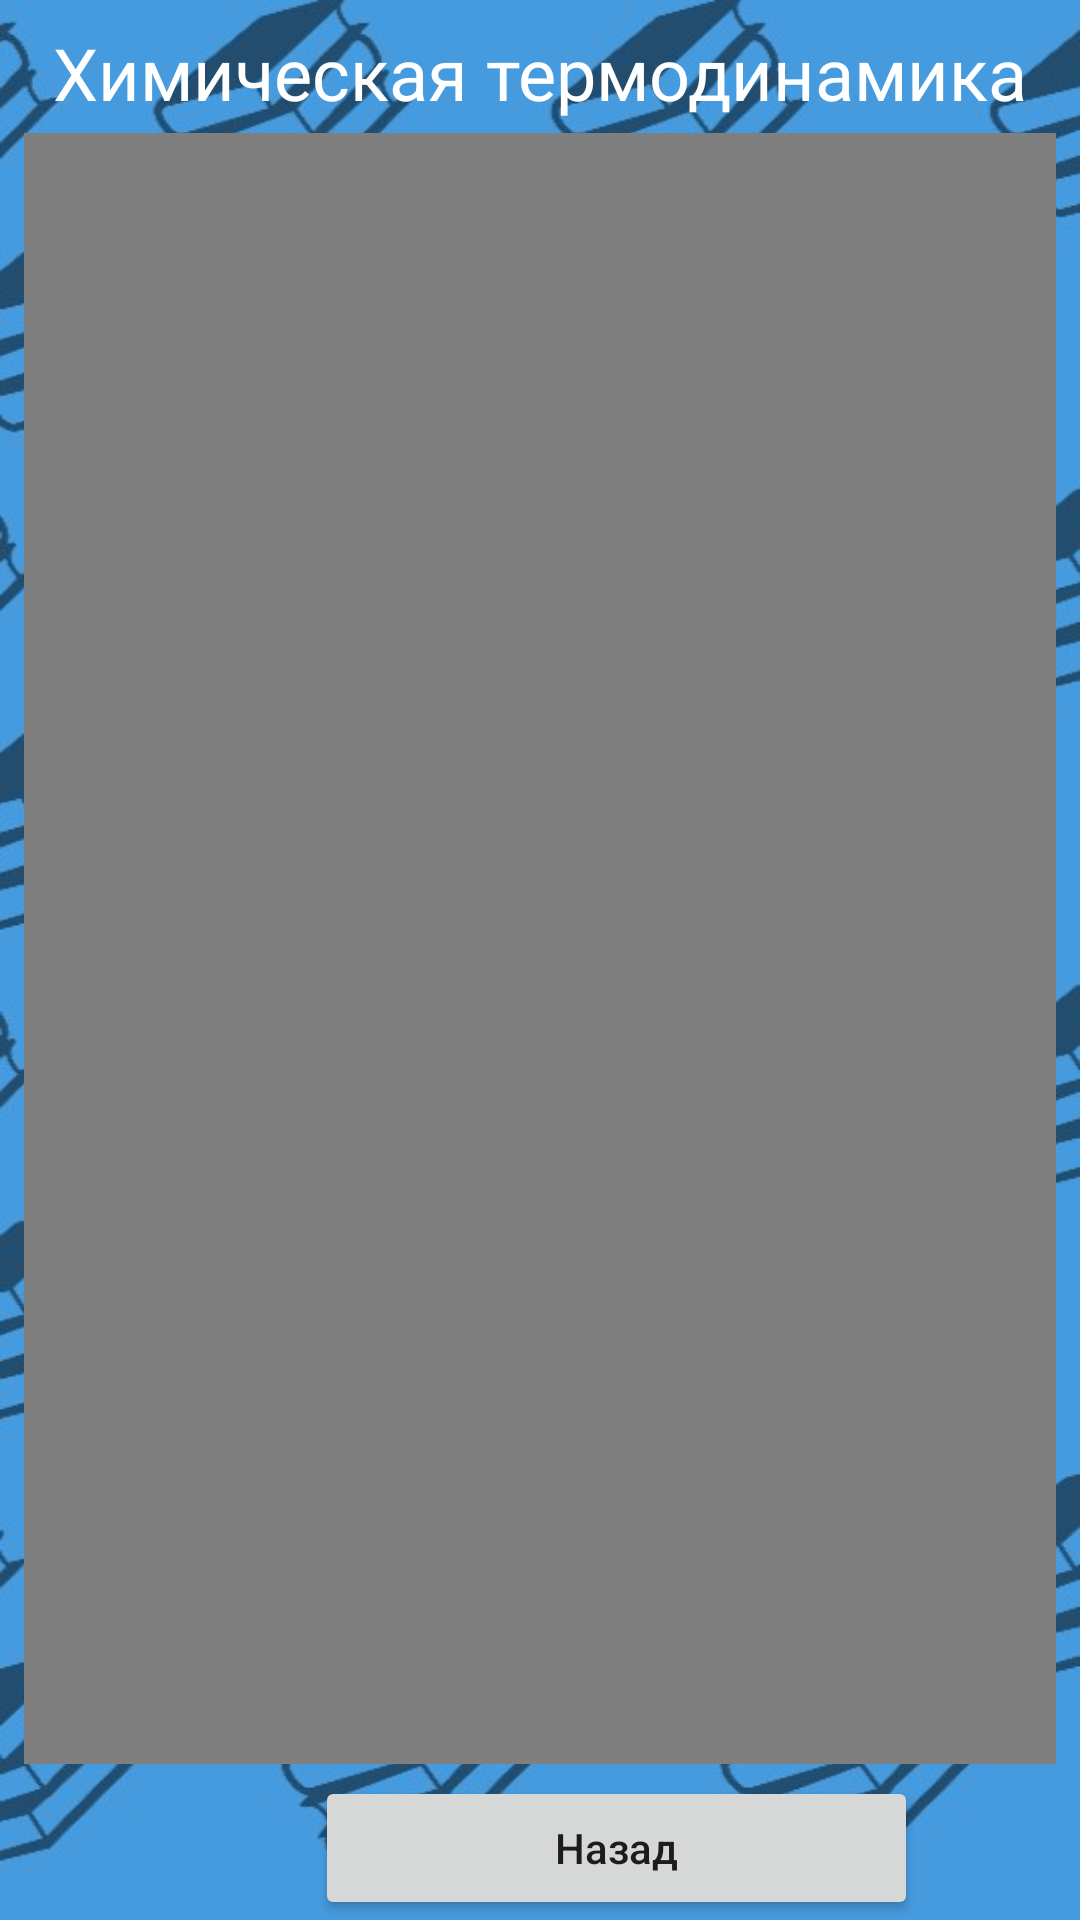

Layout XML and referenced resources for this Android screen:
<!-- AndroidManifest.xml: application theme Theme.SubLRN -->
<!-- res/layout/activity_tchem3.xml -->
<?xml version="1.0" encoding="utf-8"?>
<androidx.constraintlayout.widget.ConstraintLayout xmlns:android="http://schemas.android.com/apk/res/android"
    xmlns:app="http://schemas.android.com/apk/res-auto"
    xmlns:tools="http://schemas.android.com/tools"
    android:layout_width="match_parent"
    android:background="@drawable/bgcut"
    android:layout_height="match_parent"
    tools:context=".TChem3">

    <Button
        android:id="@+id/backtchem3"
        android:layout_width="201dp"
        android:layout_height="wrap_content"
        android:layout_marginStart="105dp"
        android:layout_marginEnd="105dp"
        android:text="Назад"
        android:textAllCaps="false"
        app:layout_constraintBottom_toBottomOf="parent"
        app:layout_constraintEnd_toEndOf="parent"
        app:layout_constraintHorizontal_bias="0.0"
        app:layout_constraintStart_toStartOf="parent" />

    <TextView
        android:id="@+id/texttheme43"
        android:layout_width="wrap_content"
        android:layout_height="wrap_content"
        android:layout_marginTop="8dp"
        android:text="Химическая термодинамика"
        android:textColor="#FFFFFF"
        android:textSize="24sp"
        app:layout_constraintEnd_toEndOf="parent"
        app:layout_constraintStart_toStartOf="parent"
        app:layout_constraintTop_toTopOf="parent" />

    <LinearLayout
        android:layout_width="0dp"
        android:layout_height="0dp"
        android:layout_marginStart="8dp"
        android:layout_marginTop="4dp"
        android:layout_marginEnd="8dp"
        android:layout_marginBottom="4dp"
        android:orientation="vertical"
        app:layout_constraintBottom_toTopOf="@+id/backtchem3"
        app:layout_constraintEnd_toEndOf="parent"
        app:layout_constraintStart_toStartOf="parent"
        app:layout_constraintTop_toBottomOf="@+id/texttheme43">

        <FrameLayout
            android:layout_width="match_parent"
            android:layout_height="wrap_content"
            app:layout_constraintBottom_toTopOf="parent"
            app:layout_constraintEnd_toEndOf="parent"
            app:layout_constraintStart_toStartOf="parent"
            app:layout_constraintTop_toBottomOf="parent">

            <VideoView
                android:id="@+id/videoView43"
                android:layout_width="match_parent"
                android:layout_height="wrap_content" />
        </FrameLayout>

        <ScrollView
            android:layout_width="match_parent"
            android:layout_height="match_parent">

            <LinearLayout
                android:layout_width="match_parent"
                android:layout_height="wrap_content"
                android:background="#AE000000"
                android:orientation="vertical">

                <TextView
                    android:id="@+id/textView"
                    android:layout_width="match_parent"
                    android:layout_height="wrap_content"
                    android:text="Химическая термодинамика - это область химии, которая изучает энергетические аспекты химических реакций. Сейчас мы рассмотрим основные понятия и принципы химической термодинамики, чтобы помочь вам понять энергию в химических процессах."
                    android:textColor="#FFFFFF"
                    android:textSize="20sp" />

                <TextView
                    android:id="@+id/textView18"
                    android:layout_width="match_parent"
                    android:layout_height="wrap_content"
                    android:textColor="#FFFFFF"
                    android:textSize="20sp" />

                <TextView
                    android:id="@+id/textView2"
                    android:layout_width="match_parent"
                    android:layout_height="wrap_content"
                    android:text="Энергия и ее формы:"
                    android:textColor="#FFFFFF"
                    android:textSize="24sp" />

                <TextView
                    android:id="@+id/textView3"
                    android:layout_width="match_parent"
                    android:layout_height="wrap_content"
                    android:text="• Кинетическая и потенциальная энергия: Кинетическая энергия связана с движением частиц, а потенциальная энергия связана с их положением или взаимодействием."
                    android:textColor="#FFFFFF"
                    android:textSize="20sp" />

                <TextView
                    android:id="@+id/textView399"
                    android:layout_width="match_parent"
                    android:layout_height="wrap_content"
                    android:text="• Внутренняя энергия: Внутренняя энергия - это общая энергия системы, включая кинетическую и потенциальную энергию ее частиц."
                    android:textColor="#FFFFFF"
                    android:textSize="20sp" />

                <TextView
                    android:id="@+id/textView4"
                    android:layout_width="match_parent"
                    android:layout_height="wrap_content"
                    android:textColor="#FFFFFF"
                    android:textSize="20sp" />

                <TextView
                    android:id="@+id/textView5"
                    android:layout_width="match_parent"
                    android:layout_height="wrap_content"
                    android:text="Первый закон термодинамики:"
                    android:textColor="#FFFFFF"
                    android:textSize="24sp" />

                <TextView
                    android:id="@+id/textView6"
                    android:layout_width="match_parent"
                    android:layout_height="wrap_content"
                    android:text="• Закон сохранения энергии: Первый закон термодинамики утверждает, что энергия не может быть создана или уничтожена, только преобразована из одной формы в другую."
                    android:textColor="#FFFFFF"
                    android:textSize="20sp" />

                <TextView
                    android:id="@+id/textView699"
                    android:layout_width="match_parent"
                    android:layout_height="wrap_content"
                    android:text="• Внутренняя энергия и работа: Изменение внутренней энергии системы связано с работой, совершаемой или получаемой системой, а также с тепловым обменом с окружающей средой."
                    android:textColor="#FFFFFF"
                    android:textSize="20sp" />


                <TextView
                    android:id="@+id/textView7"
                    android:layout_width="match_parent"
                    android:layout_height="wrap_content"
                    android:textColor="#FFFFFF"
                    android:textSize="20sp" />

                <TextView
                    android:id="@+id/textView9"
                    android:layout_width="match_parent"
                    android:layout_height="wrap_content"
                    android:text="Энтальпия и энтальпийные изменения:"
                    android:textColor="#FFFFFF"
                    android:textSize="24sp" />

                <TextView
                    android:id="@+id/textView10"
                    android:layout_width="match_parent"
                    android:layout_height="wrap_content"
                    android:text="• Энтальпия: Энтальпия - это мера общей энергии системы при постоянном давлении."
                    android:textColor="#FFFFFF"
                    android:textSize="20sp" />

                <TextView
                    android:id="@+id/textView110"
                    android:layout_width="match_parent"
                    android:layout_height="wrap_content"
                    android:text="• Энтальпийные изменения: Энтальпийное изменение - это изменение энтальпии системы в процессе химической реакции."
                    android:textColor="#FFFFFF"
                    android:textSize="20sp" />

                <TextView
                    android:id="@+id/textView11"
                    android:layout_width="match_parent"
                    android:layout_height="wrap_content"
                    android:textColor="#FFFFFF"
                    android:textSize="20sp" />

                <TextView
                    android:id="@+id/textView12"
                    android:layout_width="match_parent"
                    android:layout_height="wrap_content"
                    android:text="Свободная энергия и равновесие:"
                    android:textColor="#FFFFFF"
                    android:textSize="24sp" />

                <TextView
                    android:id="@+id/textView13"
                    android:layout_width="match_parent"
                    android:layout_height="wrap_content"
                    android:text="• Свободная энергия: Свободная энергия - это энергия, которая может быть использована для выполнения работы при постоянной температуре и давлении."
                    android:textColor="#FFFFFF"
                    android:textSize="20sp" />

                <TextView
                    android:id="@+id/textView113"
                    android:layout_width="match_parent"
                    android:layout_height="wrap_content"
                    android:text="• Равновесие и изменение свободной энергии: Процесс будет происходить спонтанно, если изменение свободной энергии отрицательно."
                    android:textColor="#FFFFFF"
                    android:textSize="20sp" />


                <TextView
                    android:id="@+id/textView114"
                    android:layout_width="match_parent"
                    android:layout_height="wrap_content"
                    android:textColor="#FFFFFF"
                    android:textSize="20sp" />

                <TextView
                    android:id="@+id/textView47"
                    android:layout_width="match_parent"
                    android:layout_height="wrap_content"
                    android:text="Химическая термодинамика позволяет нам понять энергию в химических реакциях и предсказывать, какие процессы будут спонтанными. Знание основных понятий и принципов химической термодинамики поможет вам более глубоко понять и изучать энергетические аспекты химии. Мы надеемся, что эта статья поможет вам начать свое путешествие в изучении химической термодинамики и вдохновит вас на дальнейшие исследования в этой увлекательной области."
                    android:textColor="#FFFFFF"
                    android:textSize="20sp" />

            </LinearLayout>
        </ScrollView>

    </LinearLayout>

</androidx.constraintlayout.widget.ConstraintLayout>
<!-- resources referenced by this layout -->
<resources>
  <!-- drawable bgcut: jpg bitmap (drawable, 94111 bytes) -->
  <style name="Theme.SubLRN" parent="Theme.MaterialComponents.DayNight.DarkActionBar">
          
          <item name="colorPrimary">@color/darkblue</item>
          <item name="colorPrimaryVariant">@color/darkblue</item>
          <item name="colorOnPrimary">@color/white</item>
          
          <item name="colorSecondary">@color/bgcolor</item>
          <item name="colorSecondaryVariant">@color/bgcolor</item>
          <item name="colorOnSecondary">@color/black</item>
          
          <item name="android:statusBarColor">?attr/colorPrimaryVariant</item>
          
      </style>
  <color name="darkblue">#FF1E4575</color>
  <color name="white">#FFFFFFFF</color>
  <color name="bgcolor">#FF469ADD</color>
  <color name="black">#FF000000</color>
</resources>
